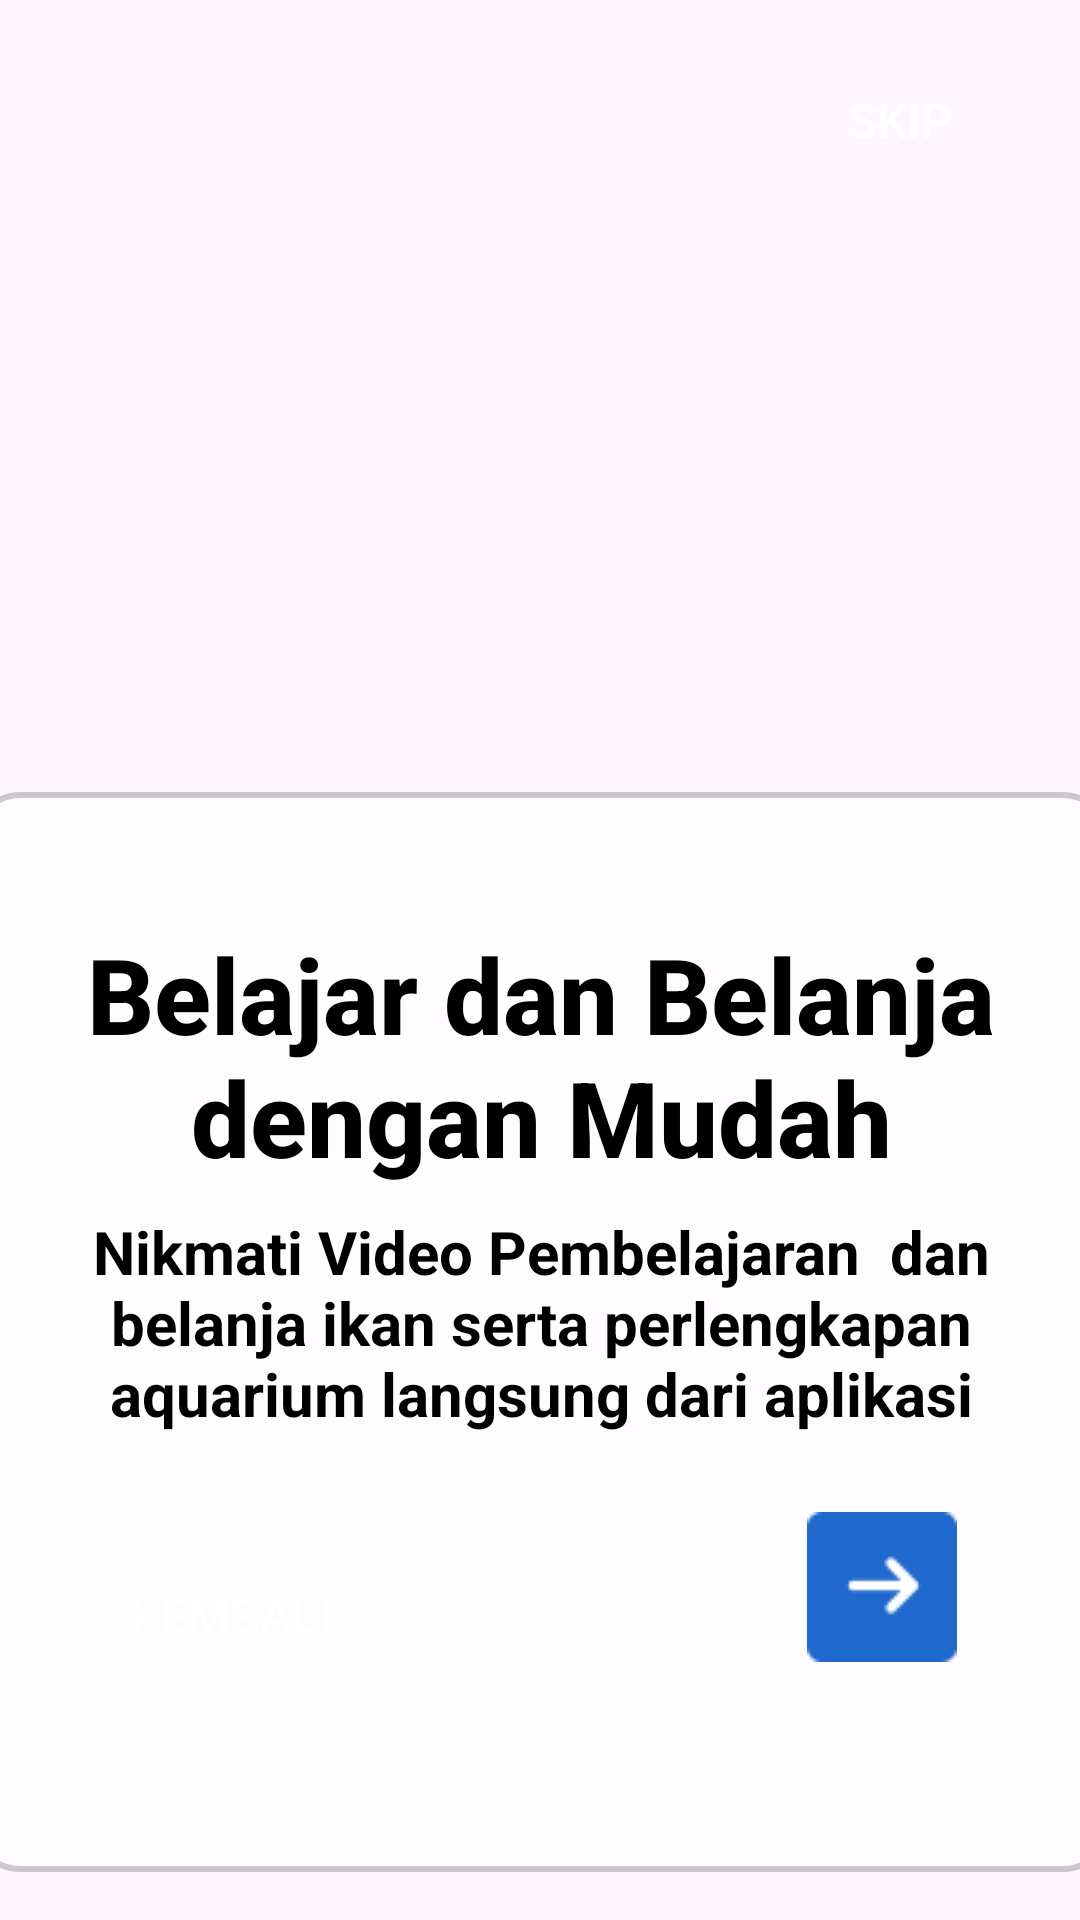

The Android layout XML behind this screen, and the referenced resources:
<!-- AndroidManifest.xml: application theme Theme.Bismillah -->
<!-- res/layout/activity_os2.xml -->
<?xml version="1.0" encoding="utf-8"?>
<androidx.constraintlayout.widget.ConstraintLayout xmlns:android="http://schemas.android.com/apk/res/android"
    xmlns:app="http://schemas.android.com/apk/res-auto"
    xmlns:tools="http://schemas.android.com/tools"
    android:id="@+id/main"
    android:layout_width="match_parent"
    android:layout_height="match_parent"
    android:background="@drawable/onboardingscreen2"
    tools:context=".os2">

    


    
    <Button
        android:id="@+id/btnSkip"
        android:layout_width="wrap_content"
        android:layout_height="wrap_content"
        android:background="@android:color/transparent"
        android:text="Skip"
        android:textColor="@android:color/white"
        android:textSize="16sp"
        app:layout_constraintEnd_toEndOf="parent"
        app:layout_constraintTop_toTopOf="parent"
        android:layout_marginEnd="16dp"
        android:layout_marginTop="16dp" />

    


    <LinearLayout
        android:id="@+id/rectangleLayout"
        android:layout_width="381dp"
        android:layout_height="360dp"
        android:layout_margin="16dp"

        android:elevation="4dp"
        android:background="@drawable/rounded_rectangle"
        android:orientation="vertical"
        android:padding="24dp"
        app:layout_constraintBottom_toBottomOf="parent"
        app:layout_constraintEnd_toEndOf="parent"
        app:layout_constraintStart_toStartOf="parent">

        <LinearLayout
            android:id="@+id/dotsLayout"
            android:layout_width="wrap_content"
            android:layout_height="wrap_content"
            android:layout_gravity="center_horizontal"
            android:layout_marginBottom="20dp"
            android:gravity="center"
            android:orientation="horizontal">
            
        </LinearLayout>

        
        <TextView
            android:id="@+id/titleText"
            android:layout_width="wrap_content"
            android:layout_height="wrap_content"
            android:layout_gravity="center"
            android:layout_marginBottom="8dp"
            android:fontFamily="sans-serif-medium"
            android:text="Belajar dan Belanja dengan Mudah"
            android:textAlignment="center"
            android:textColor="@android:color/black"
            android:textSize="35dp"
            android:textStyle="bold" />
        

        <TextView
            android:id="@+id/Text"
            android:layout_width="wrap_content"
            android:layout_height="wrap_content"
            android:layout_gravity="center"
            android:layout_marginBottom="8dp"
            android:font="@font/popinbold"
            android:text="Nikmati Video Pembelajaran  dan belanja ikan serta perlengkapan aquarium langsung dari aplikasi"
            android:textAlignment="center"
            android:textColor="@android:color/black"
            android:textSize="20dp"
            android:textStyle="bold" />

        <LinearLayout
            android:layout_width="match_parent"
            android:layout_height="wrap_content"
            android:layout_marginTop="8dp"
            android:orientation="horizontal">

            
            <Button
                android:id="@+id/btnBack"
                android:layout_width="20dp"
                android:layout_height="89dp"
                android:layout_weight="1"
                android:background="@android:color/transparent"
                android:text="Kembali"
                android:textColor="@android:color/white"
                android:textSize="16sp" />

            
            <Space
                android:layout_width="101dp"
                android:layout_height="match_parent" />

            
            <ImageButton
                android:id="@+id/btnNext"
                android:layout_width="0dp"
                android:layout_height="70dp"
                android:layout_weight="1"
                android:background="@android:color/transparent"
                android:contentDescription="Next"
                android:src="@drawable/arrow" />
        </LinearLayout>


    </LinearLayout>



</androidx.constraintlayout.widget.ConstraintLayout>
<!-- resources referenced by this layout -->
<resources>
  <!-- drawable arrow: png bitmap (drawable, 613 bytes) -->
  <!-- drawable rounded_rectangle (drawable) -->
  <?xml version="1.0" encoding="utf-8"?>
  <shape xmlns:android="http://schemas.android.com/apk/res/android">
      
      <solid android:color="#AAFFFFFF"/> 
  
      
      <corners android:radius="16dp"/> 
  
      
      <stroke
          android:width="2dp"
          android:color="#33000000"/> 
  </shape>
  <style name="Theme.Bismillah" parent="Base.Theme.Bismillah" />
  <style name="Base.Theme.Bismillah" parent="Theme.Material3.DayNight.NoActionBar">
          
          <item name="colorPrimary">@color/biru</item>
  
          
          <item name="bottomNavigationStyle">@style/BottomNavViewStyle</item>
      </style>
  <color name="biru">#1F69CB</color>
  <style name="BottomNavViewStyle" parent="Widget.MaterialComponents.BottomNavigationView">
          <item name="itemBackground">@null</item> 
          <item name="itemRippleColor">@null</item> 
      </style>
</resources>
